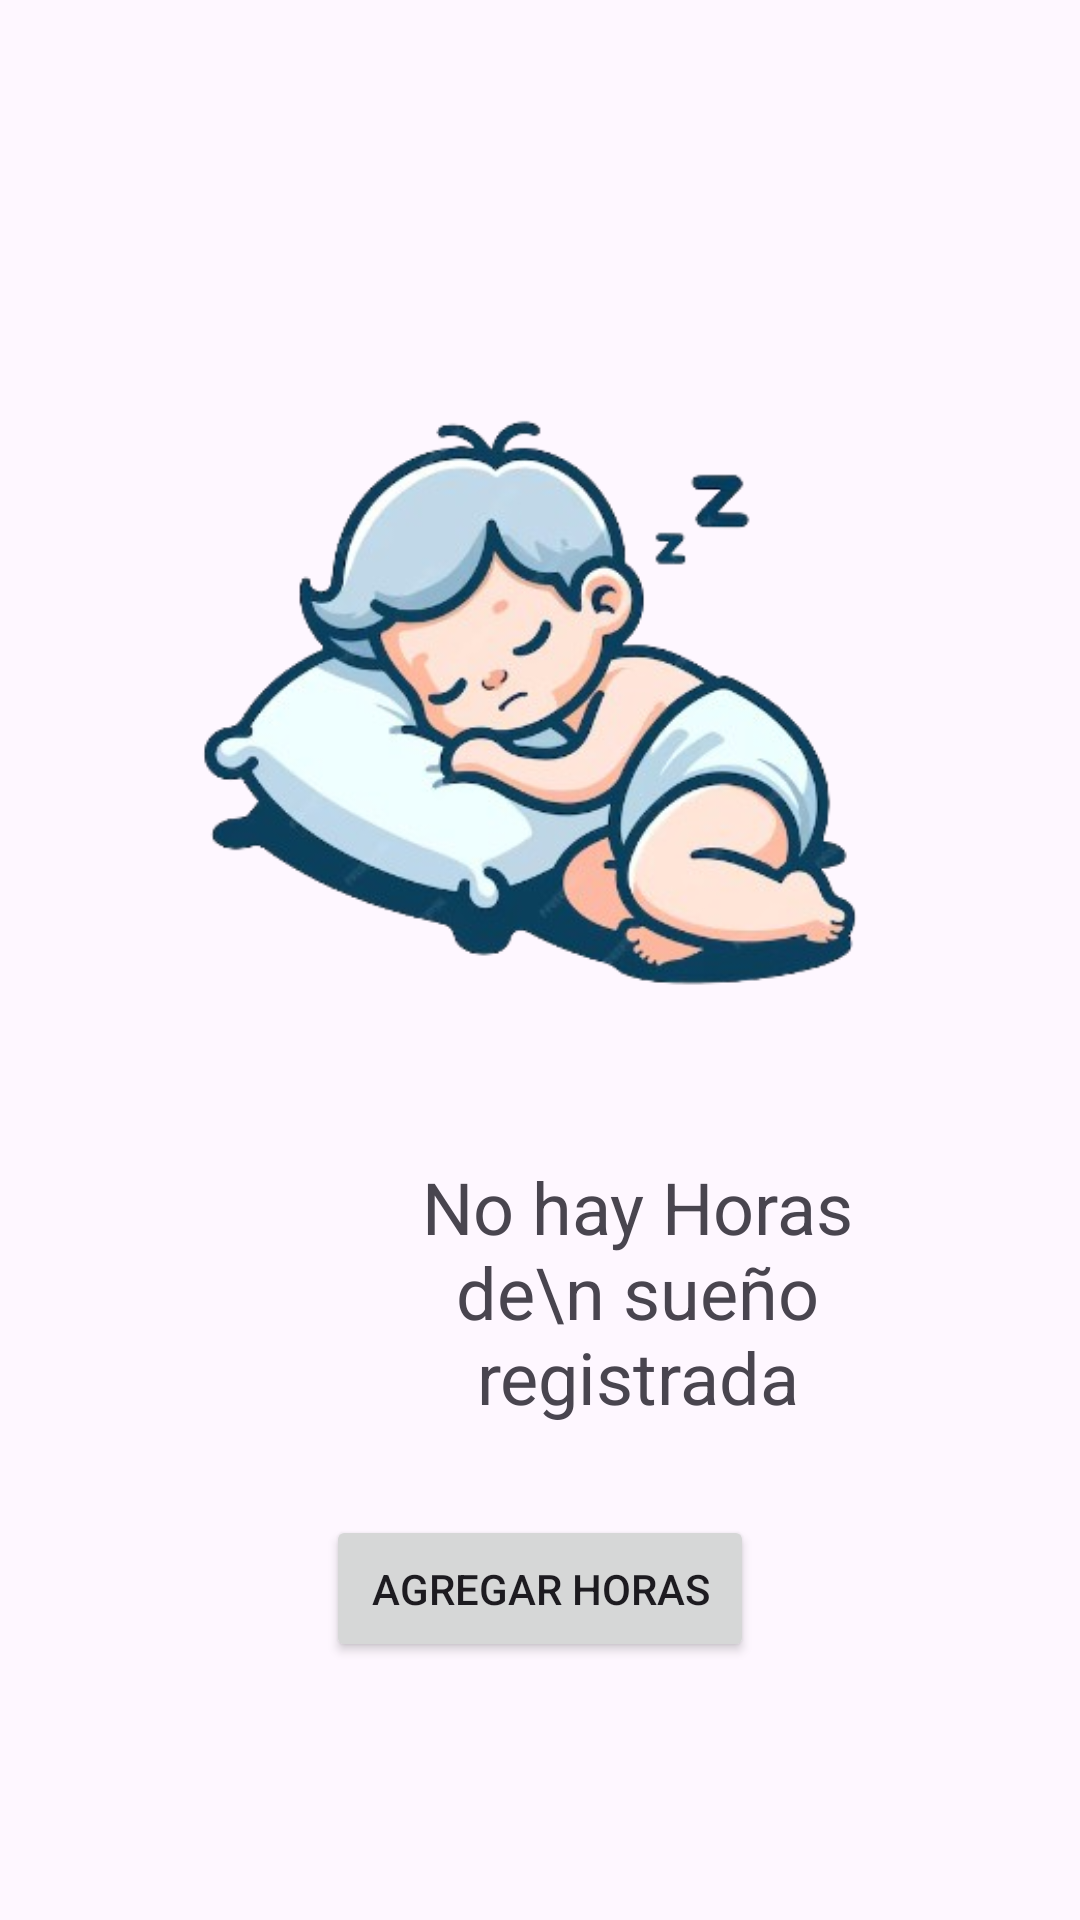

Here is an Android app screen rendered from its layout file. Give the layout XML and the strings, colors and styles it references.
<!-- AndroidManifest.xml: application theme Theme.NewAppPadres -->
<!-- res/layout/suenio_horas.xml -->
<?xml version="1.0" encoding="utf-8"?>
<LinearLayout xmlns:android="http://schemas.android.com/apk/res/android"
    android:layout_width="match_parent"
    android:layout_height="match_parent"
    android:orientation="vertical"
    android:gravity="center">

    <LinearLayout
        android:layout_width="match_parent"
        android:layout_height="wrap_content"
        android:orientation="vertical"
        android:layout_marginStart="55dp"
        android:layout_marginEnd="60dp">

        <ImageView
            android:layout_width="match_parent"
            android:layout_height="300dp"
            android:src="@drawable/horas_suenio"/>

        <TextView
            android:layout_width="wrap_content"
            android:layout_height="wrap_content"
            android:layout_marginStart="75dp"
            android:text="No hay Horas de\n sueño registrada"
            android:textAlignment="center"
            android:textSize="24sp" />

    </LinearLayout>
    <LinearLayout
        android:layout_width="wrap_content"
        android:layout_height="wrap_content">

        <Button
            android:layout_width="wrap_content"
            android:layout_height="wrap_content"
            android:padding="15dp"
            android:layout_marginTop="30dp"
            android:text="Agregar Horas"/>
    </LinearLayout>
</LinearLayout>
<!-- resources referenced by this layout -->
<resources>
  <!-- drawable horas_suenio: png bitmap (drawable, 112758 bytes) -->
  <style name="Theme.NewAppPadres" parent="Base.Theme.NewAppPadres" />
  <style name="Base.Theme.NewAppPadres" parent="Theme.Material3.DayNight.NoActionBar">
          
          
      </style>
</resources>
